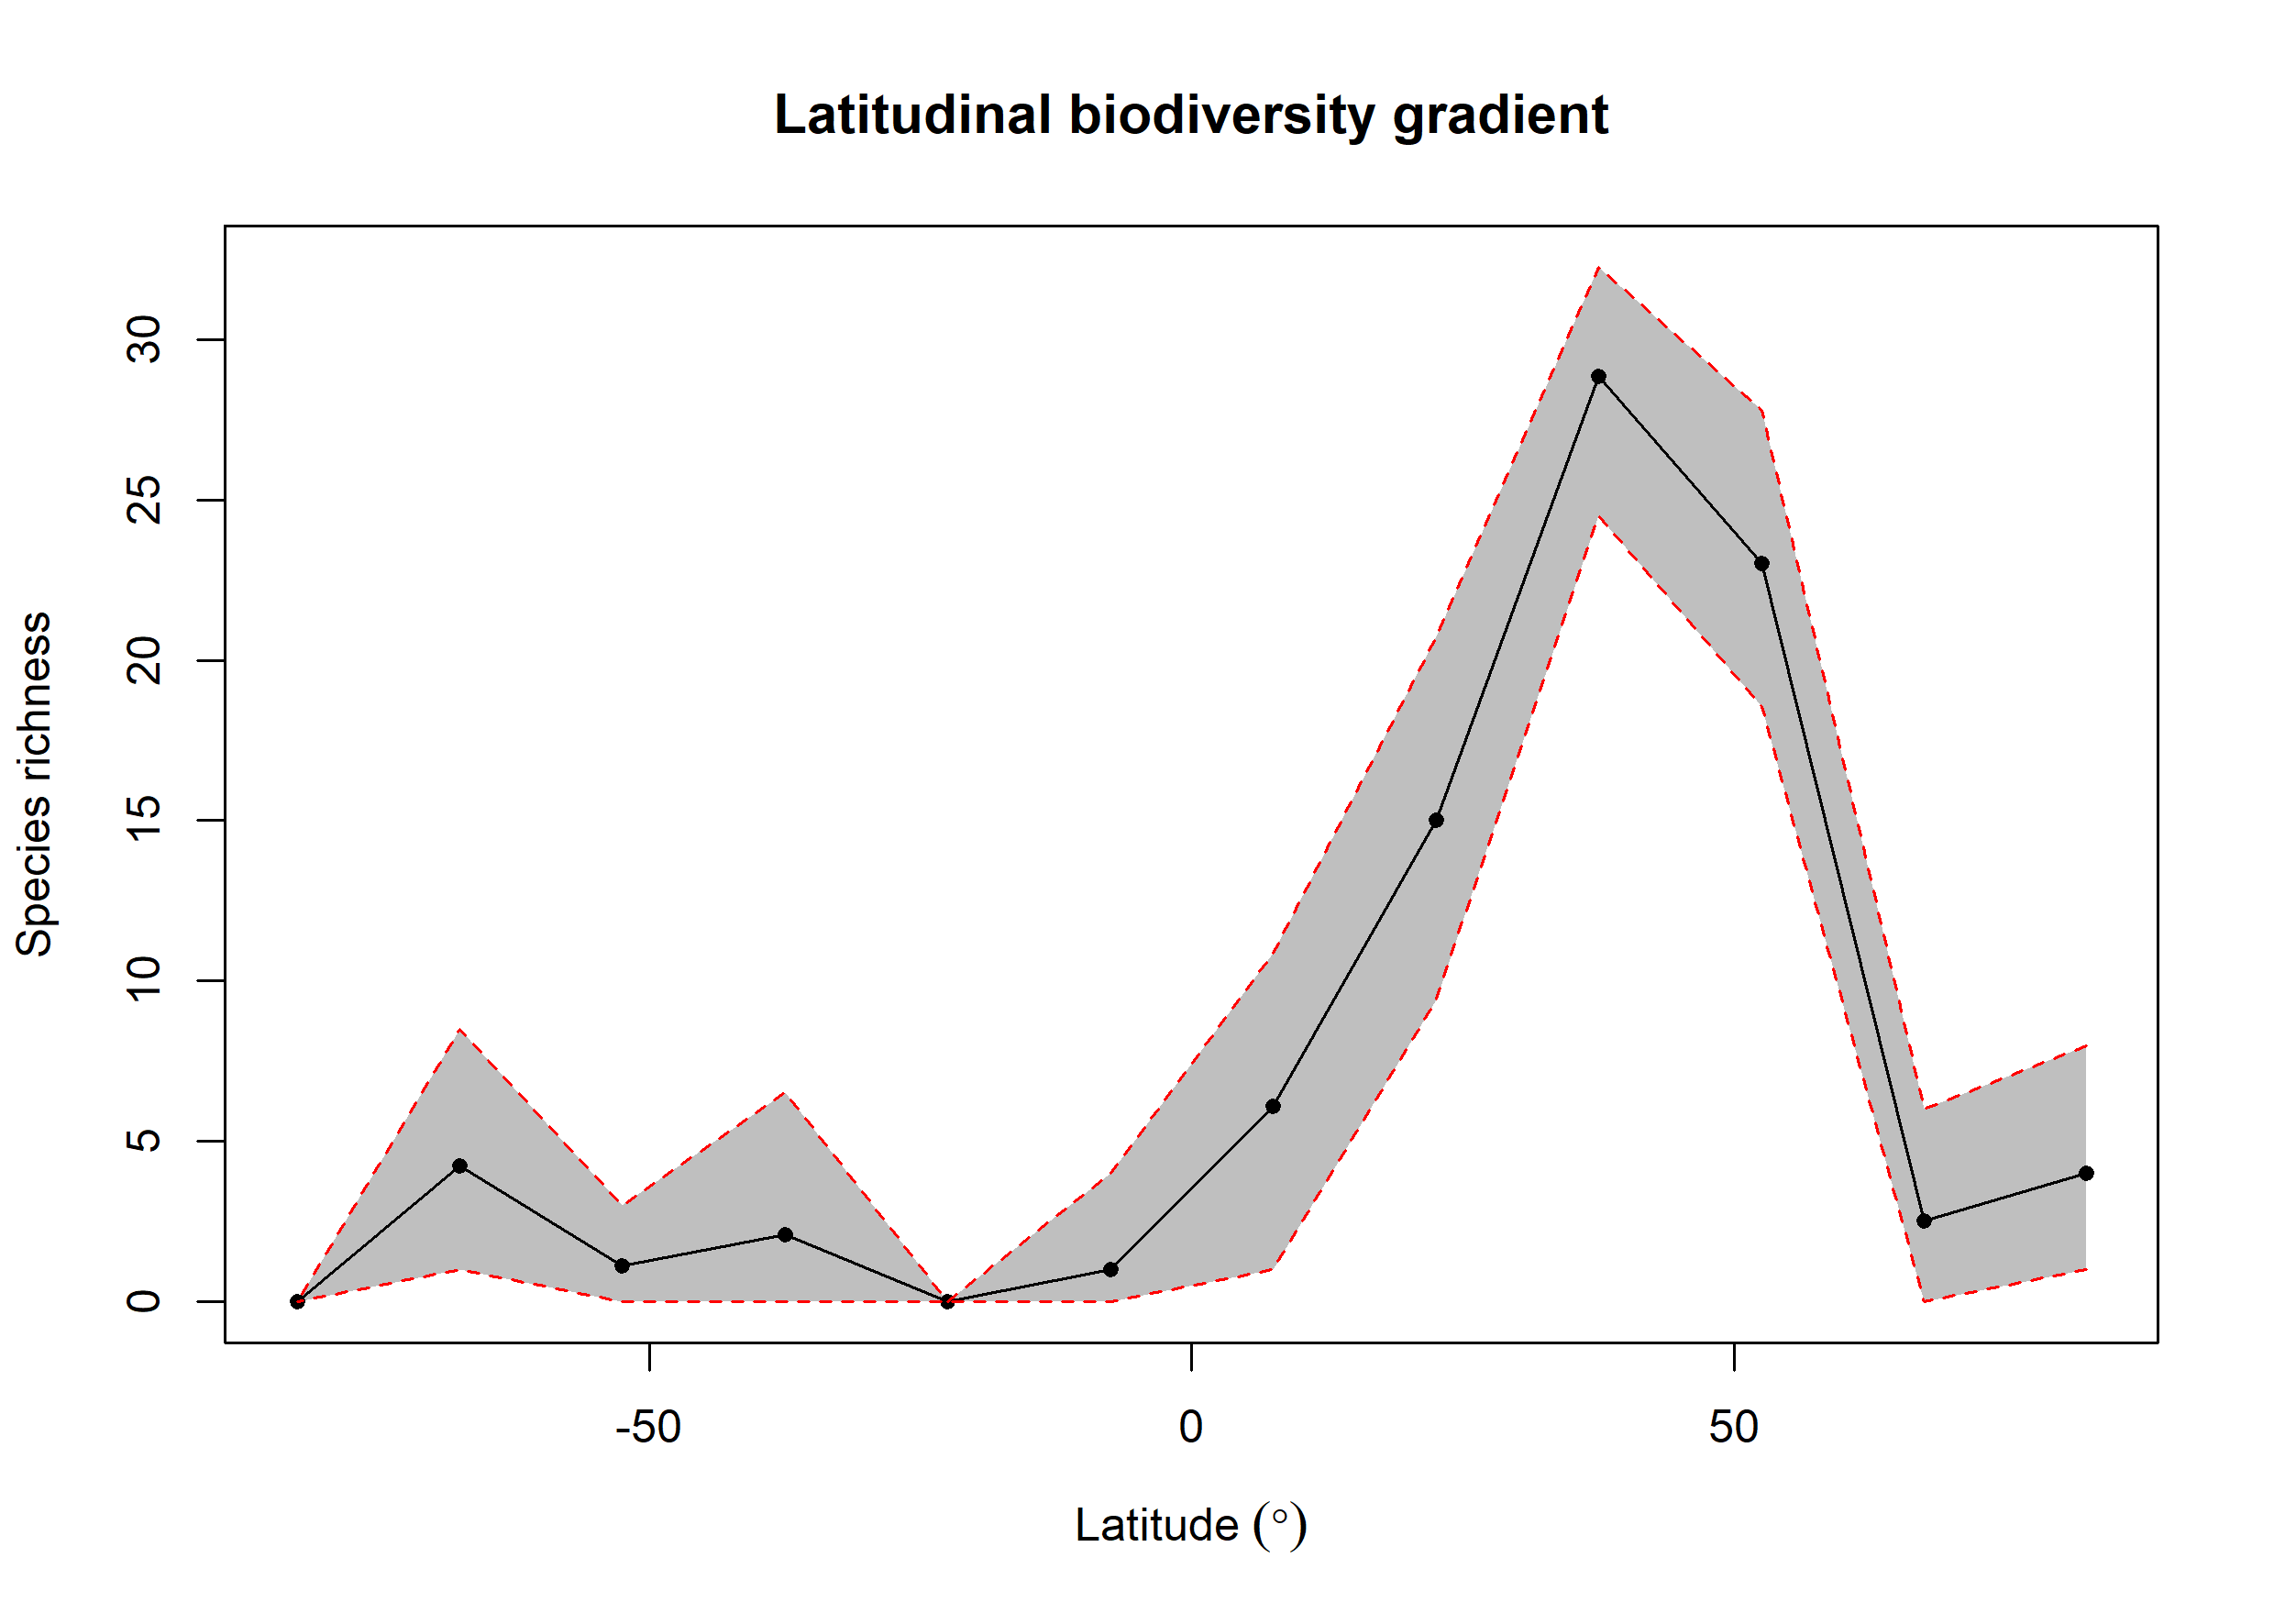

Values plotted in this chart, from the file beside it:
bin, max, min, mid, hemisphere, mean_richness, CI.Lower, CI.Upper
1, 90, 75, 82.5, N, 4.009, 1, 7.995
2, 75, 60, 67.5, N, 2.52, 0, 6
3, 60, 45, 52.5, N, 23.01, 18.57, 27.78
4, 45, 30, 37.5, N, 28.86, 24.49, 32.26
5, 30, 15, 22.5, N, 15.01, 9.416, 20.73
6, 15, 0, 7.5, N, 6.108, 1, 10.88
7, 0, -15, -7.5, S, 1.01, 0, 4
8, -15, -30, -22.5, S, NA, NA, NA
9, -30, -45, -37.5, S, 2.109, 0, 6.525
10, -45, -60, -52.5, S, 1.12, 0, 3
11, -60, -75, -67.5, S, 4.248, 1, 8.51
12, -75, -90, -82.5, S, NA, NA, NA
